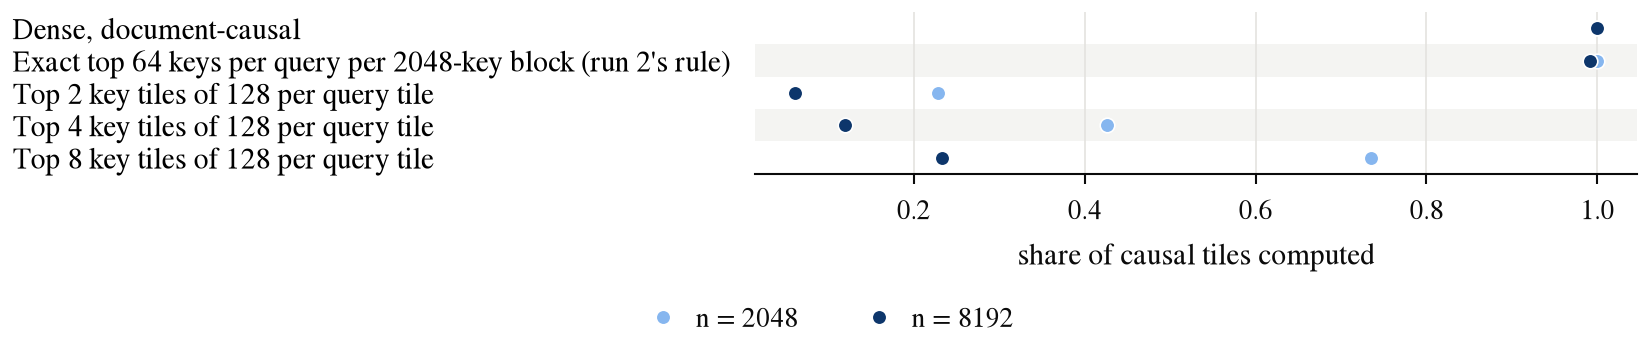

The data file committed next to this chart (first rows):
method, n, doc, layer, head, tiles computed, mass kept
Dense, document-causal, 2048, 0, 0, 0, 1.0, 1.0
Exact top 64 keys per query per 2048-key…, 2048, 0, 0, 0, 1.0, 0.5985
Top 2 key tiles of 128 per query tile, 2048, 0, 0, 0, 0.2279, 0.5623
Top 4 key tiles of 128 per query tile, 2048, 0, 0, 0, 0.4265, 0.7401
Top 8 key tiles of 128 per query tile, 2048, 0, 0, 0, 0.7353, 0.9153
Dense, document-causal, 8192, 0, 0, 0, 1.0, 1.0
Exact top 64 keys per query per 2048-key…, 8192, 0, 0, 0, 1.0, 0.5055
Top 2 key tiles of 128 per query tile, 8192, 0, 0, 0, 0.06106, 0.3189
Top 4 key tiles of 128 per query tile, 8192, 0, 0, 0, 0.1202, 0.4444
Top 8 key tiles of 128 per query tile, 8192, 0, 0, 0, 0.2327, 0.606
Dense, document-causal, 2048, 0, 0, 1, 1.0, 1.0
Exact top 64 keys per query per 2048-key…, 2048, 0, 0, 1, 1.0, 0.6436
Top 2 key tiles of 128 per query tile, 2048, 0, 0, 1, 0.2279, 0.4933
Top 4 key tiles of 128 per query tile, 2048, 0, 0, 1, 0.4265, 0.688
Top 8 key tiles of 128 per query tile, 2048, 0, 0, 1, 0.7353, 0.8818
Dense, document-causal, 8192, 0, 0, 1, 1.0, 1.0
Exact top 64 keys per query per 2048-key…, 8192, 0, 0, 1, 1.0, 0.5716
Top 2 key tiles of 128 per query tile, 8192, 0, 0, 1, 0.06106, 0.2381
Top 4 key tiles of 128 per query tile, 8192, 0, 0, 1, 0.1202, 0.3607
Top 8 key tiles of 128 per query tile, 8192, 0, 0, 1, 0.2327, 0.5158
Dense, document-causal, 2048, 0, 0, 2, 1.0, 1.0
Exact top 64 keys per query per 2048-key…, 2048, 0, 0, 2, 1.0, 0.7218
Top 2 key tiles of 128 per query tile, 2048, 0, 0, 2, 0.2279, 0.69
Top 4 key tiles of 128 per query tile, 2048, 0, 0, 2, 0.4265, 0.8248
Top 8 key tiles of 128 per query tile, 2048, 0, 0, 2, 0.7353, 0.9418
Dense, document-causal, 8192, 0, 0, 2, 1.0, 1.0
Exact top 64 keys per query per 2048-key…, 8192, 0, 0, 2, 1.0, 0.5935
Top 2 key tiles of 128 per query tile, 8192, 0, 0, 2, 0.06106, 0.4057
Top 4 key tiles of 128 per query tile, 8192, 0, 0, 2, 0.1202, 0.5112
Top 8 key tiles of 128 per query tile, 8192, 0, 0, 2, 0.2327, 0.6436
Dense, document-causal, 2048, 0, 0, 3, 1.0, 1.0
Exact top 64 keys per query per 2048-key…, 2048, 0, 0, 3, 1.0, 0.5024
Top 2 key tiles of 128 per query tile, 2048, 0, 0, 3, 0.2279, 0.5651
Top 4 key tiles of 128 per query tile, 2048, 0, 0, 3, 0.4265, 0.7968
Top 8 key tiles of 128 per query tile, 2048, 0, 0, 3, 0.7353, 0.9455
Dense, document-causal, 8192, 0, 0, 3, 1.0, 1.0
Exact top 64 keys per query per 2048-key…, 8192, 0, 0, 3, 0.9793, 0.4364
Top 2 key tiles of 128 per query tile, 8192, 0, 0, 3, 0.06106, 0.3258
Top 4 key tiles of 128 per query tile, 8192, 0, 0, 3, 0.1202, 0.4879
Top 8 key tiles of 128 per query tile, 8192, 0, 0, 3, 0.2327, 0.662
Dense, document-causal, 2048, 0, 0, 4, 1.0, 1.0
Exact top 64 keys per query per 2048-key…, 2048, 0, 0, 4, 1.0, 0.8774
Top 2 key tiles of 128 per query tile, 2048, 0, 0, 4, 0.2279, 0.8718
Top 4 key tiles of 128 per query tile, 2048, 0, 0, 4, 0.4265, 0.9287
Top 8 key tiles of 128 per query tile, 2048, 0, 0, 4, 0.7353, 0.9736
Dense, document-causal, 8192, 0, 0, 4, 1.0, 1.0
Exact top 64 keys per query per 2048-key…, 8192, 0, 0, 4, 1.0, 0.7138
Top 2 key tiles of 128 per query tile, 8192, 0, 0, 4, 0.06106, 0.5215
Top 4 key tiles of 128 per query tile, 8192, 0, 0, 4, 0.1202, 0.621
Top 8 key tiles of 128 per query tile, 8192, 0, 0, 4, 0.2327, 0.7229
Dense, document-causal, 2048, 0, 0, 5, 1.0, 1.0
Exact top 64 keys per query per 2048-key…, 2048, 0, 0, 5, 1.0, 0.7237
Top 2 key tiles of 128 per query tile, 2048, 0, 0, 5, 0.2279, 0.5751
Top 4 key tiles of 128 per query tile, 2048, 0, 0, 5, 0.4265, 0.7338
Top 8 key tiles of 128 per query tile, 2048, 0, 0, 5, 0.7353, 0.9055
Dense, document-causal, 8192, 0, 0, 5, 1.0, 1.0
Exact top 64 keys per query per 2048-key…, 8192, 0, 0, 5, 1.0, 0.5921
Top 2 key tiles of 128 per query tile, 8192, 0, 0, 5, 0.06106, 0.2779
Top 4 key tiles of 128 per query tile, 8192, 0, 0, 5, 0.1202, 0.396
Top 8 key tiles of 128 per query tile, 8192, 0, 0, 5, 0.2327, 0.5587
... 1,140 more rows
